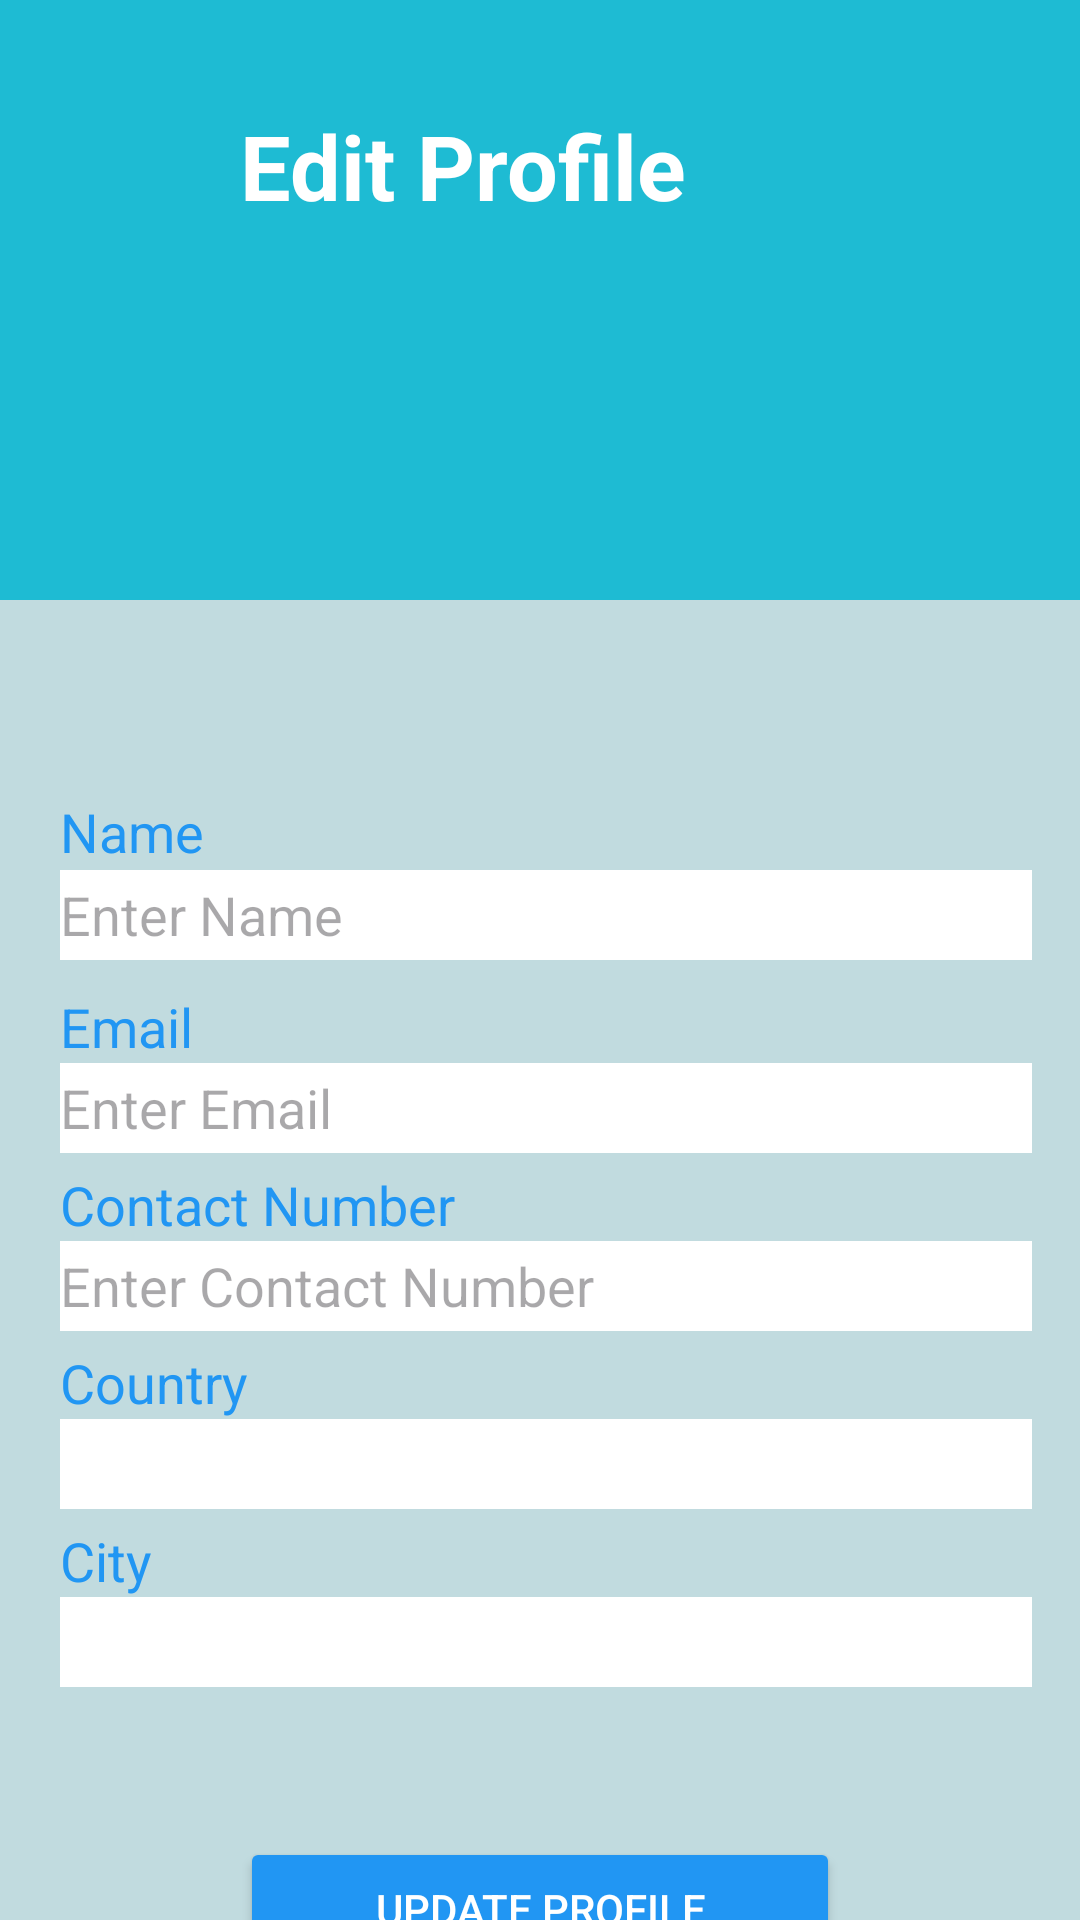

Produce the Android XML layout that renders to this screen, including the resource entries it uses.
<!-- AndroidManifest.xml: application theme Theme.Integration -->
<!-- res/layout/screen22.xml -->
<?xml version="1.0" encoding="utf-8"?>
<androidx.constraintlayout.widget.ConstraintLayout xmlns:android="http://schemas.android.com/apk/res/android"
    xmlns:tools="http://schemas.android.com/tools"
    android:layout_width="match_parent"
    android:layout_height="match_parent"
    xmlns:app="http://schemas.android.com/apk/res-auto">

    <LinearLayout
        android:layout_width="match_parent"
        android:layout_height="match_parent"
        android:orientation="vertical">

        <LinearLayout
            android:layout_width="match_parent"
            android:layout_height="120dp"
            android:background="#1EBBD3"
            android:orientation="horizontal"
            tools:ignore="MissingConstraints">

            <ImageView
                android:id="@+id/arrow_back22"
                android:layout_width="30dp"
                android:layout_height="70dp"
                android:layout_marginStart="20dp"
                android:layout_marginTop="20dp"
                android:layout_toEndOf="@+id/Ali1"
                android:contentDescription="Back Arrow"
                android:src="@drawable/arrow_back" />

            <TextView
                android:id="@+id/textNotifications"
                android:layout_width="wrap_content"
                android:layout_height="wrap_content"
                android:layout_marginLeft="30dp"
                android:layout_marginTop="35dp"
                android:text="Edit Profile"
                android:textColor="@color/white"
                android:textSize="30dp"
                android:textStyle="bold" />

        </LinearLayout>
        <RelativeLayout
            android:layout_width="match_parent"
            android:layout_height="80dp"
            android:background="#1EBBD3"
            android:orientation="vertical"
            tools:ignore="MissingConstraints"
            tools:layout_editor_absoluteX="0dp"
            tools:layout_editor_absoluteY="120dp">

            <ImageView
                android:id="@+id/profileIconImageView"
                android:layout_width="60dp"
                android:layout_height="60dp"
                android:layout_centerHorizontal="true"
                android:layout_marginTop="8dp"
                android:layout_marginBottom="8dp"
                android:src="@drawable/profile" />
        </RelativeLayout>

        <RelativeLayout
            android:layout_width="match_parent"
            android:layout_height="530dp"
            tools:ignore="MissingConstraints"
            android:background="#C1DBDF"
            tools:layout_editor_absoluteX="-16dp"
            tools:layout_editor_absoluteY="200dp">

            <TextView
                android:layout_width="wrap_content"
                android:layout_height="wrap_content"
                android:layout_marginTop="65dp"
                android:layout_marginStart="20dp"
                android:text="Name"
                android:textColor="#2196F3"
                android:textSize="18sp" />

            <EditText
                android:id="@+id/editTextName"
                android:layout_width="350dp"
                android:layout_height="30dp"
                android:layout_marginStart="20dp"
                android:layout_marginTop="90dp"
                android:layout_marginEnd="16dp"
                android:background="#FFFFFF"
                android:hint="Enter Name"
                android:inputType="textPersonName" />

            <TextView
                android:id="@+id/TextName"
                android:layout_width="wrap_content"
                android:layout_height="wrap_content"
                android:layout_marginStart="20dp"
                android:layout_marginTop="130dp"
                android:text="Email"
                android:textColor="#2196F3"
                android:textSize="18sp" />

            <EditText
                android:id="@+id/editTextEmail"
                android:layout_width="350dp"
                android:layout_height="30dp"
                android:hint="Enter Email"
                android:background="#FFFFFF"
                android:inputType="textEmailAddress"
                android:layout_below="@+id/TextName"
                android:layout_marginTop="0dp"
                android:layout_marginStart="20dp"
                android:layout_marginEnd="16dp"/>

            <TextView
                android:id="@+id/TextContact"
                android:layout_width="wrap_content"
                android:layout_height="wrap_content"
                android:layout_marginTop="5dp"
                android:layout_marginStart="20dp"
                android:layout_below="@+id/editTextEmail"
                android:text="Contact Number"
                android:textColor="#2196F3"
                android:textSize="18sp" />

            <EditText
                android:id="@+id/editContact"
                android:layout_width="350dp"
                android:layout_height="30dp"
                android:hint="Enter Contact Number"
                android:background="#FFFFFF"
                android:inputType="phone"
                android:layout_below="@+id/TextContact"
                android:layout_marginTop="0dp"
                android:layout_marginStart="20dp"
                android:layout_marginEnd="16dp"/>

            <TextView
                android:id="@+id/TextCountry"
                android:layout_width="wrap_content"
                android:layout_height="wrap_content"
                android:layout_marginTop="5dp"
                android:layout_marginStart="20dp"
                android:layout_below="@+id/editContact"
                android:text="Country"
                android:textColor="#2196F3"
                android:textSize="18sp" />

            <Spinner
                android:id="@+id/spinnerCountry"
                android:layout_width="350dp"
                android:layout_height="30dp"
                android:layout_below="@+id/TextCountry"
                android:layout_marginTop="0dp"
                android:layout_marginStart="20dp"
                android:layout_marginEnd="16dp"
                android:background="#FFFFFF"
                android:prompt="@string/select_country_hint"/>

            <TextView
                android:id="@+id/TextCity"
                android:layout_width="wrap_content"
                android:layout_height="wrap_content"
                android:layout_marginTop="5dp"
                android:layout_marginStart="20dp"
                android:layout_below="@+id/spinnerCountry"
                android:text="City"
                android:textColor="#2196F3"
                android:textSize="18sp" />

            <Spinner
                android:id="@+id/spinnerCity"
                android:layout_width="350dp"
                android:layout_height="30dp"
                android:layout_below="@+id/TextCity"
                android:layout_marginTop="0dp"
                android:layout_marginStart="20dp"
                android:layout_marginEnd="16dp"
                android:background="#FFFFFF"
                android:prompt="@string/select_city_hint"/>

            <Button
                android:id="@+id/UpdateProfile"
                android:layout_width="200dp"
                android:layout_height="wrap_content"
                android:layout_below="@+id/spinnerCity"
                android:layout_centerHorizontal="true"
                android:layout_centerVertical="true"
                android:layout_marginTop="50dp"
                android:backgroundTint="#2196F3"
                android:text="Update Profile"
                android:textColor="@color/white" />

        </RelativeLayout>


    </LinearLayout>
</androidx.constraintlayout.widget.ConstraintLayout>
<!-- resources referenced by this layout -->
<resources>
  <string name="select_city_hint">Select City</string>
  <string name="select_country_hint">Select Country</string>
  <style name="Theme.Integration" parent="Base.Theme.Integration" />
  <style name="Base.Theme.Integration" parent="Theme.Material3.DayNight.NoActionBar">
          
          
      </style>
  <!-- not gathered from this repository: default colours our renderer supplied (Android Studio template values) -->
  <color name="white">#FFFFFFFF</color>
</resources>
